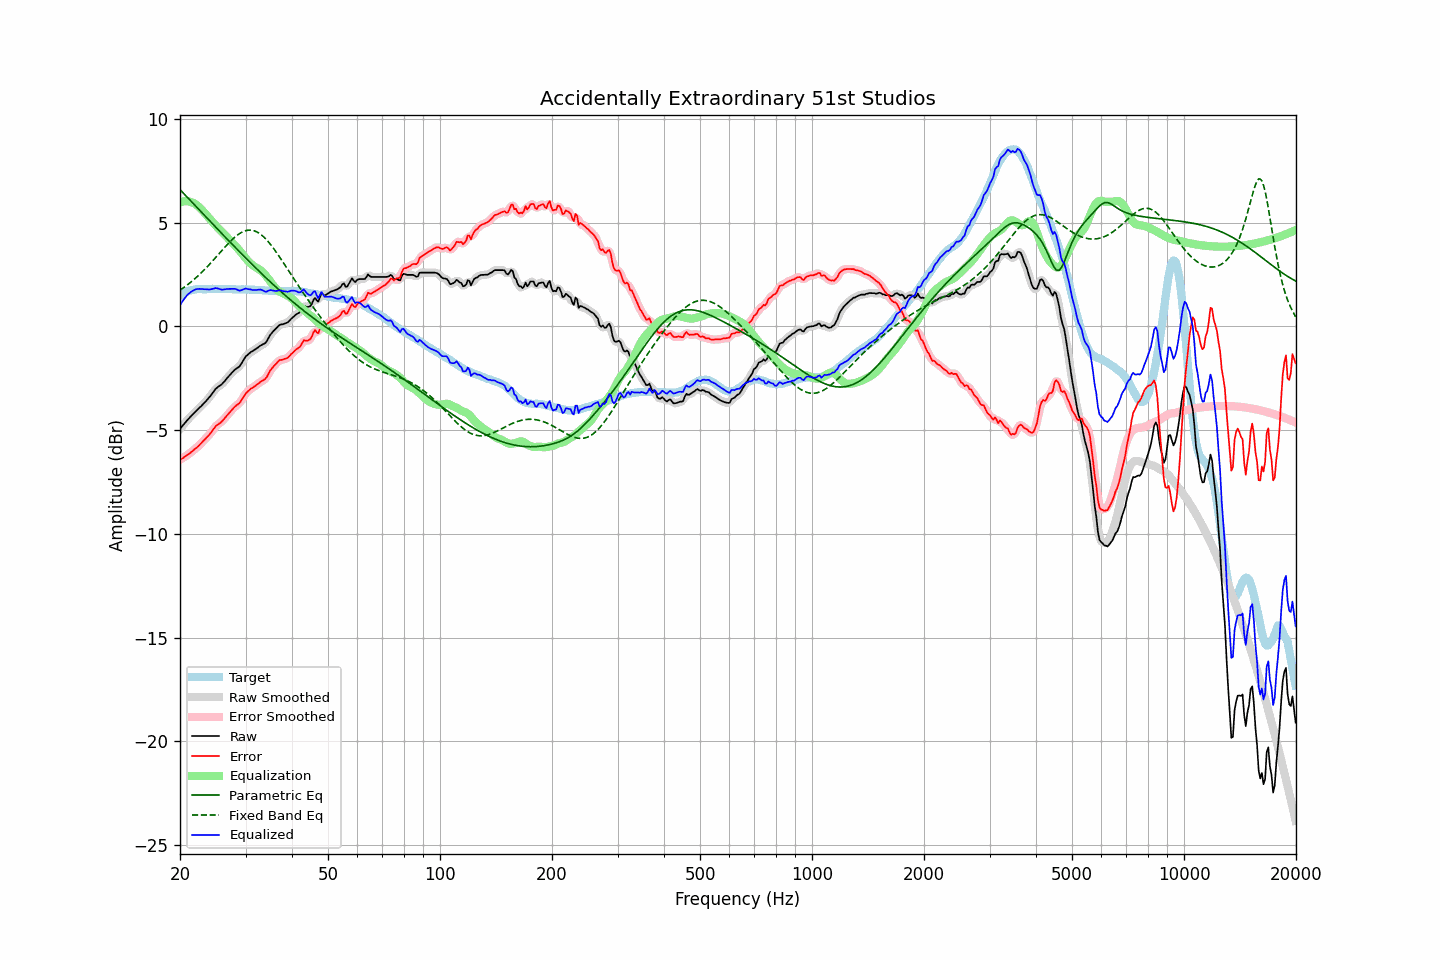

Values plotted in this chart, from the file beside it:
frequency, raw, error, smoothed, error_smoothed, equalization, parametric_eq, fixed_band_eq, equalized_raw, equalized_smoothed, target
20.00, -4.94, -6.42, -4.94, -6.43, 5.97, 6.59, 1.74, 1.02, 1.02, 1.48
20.20, -4.85, -6.38, -4.85, -6.38, 5.99, 6.51, 1.79, 1.14, 1.15, 1.53
20.40, -4.76, -6.34, -4.76, -6.33, 6.01, 6.43, 1.85, 1.25, 1.26, 1.58
20.61, -4.66, -6.27, -4.66, -6.28, 6.03, 6.34, 1.90, 1.36, 1.36, 1.61
20.81, -4.57, -6.23, -4.57, -6.23, 6.03, 6.26, 1.96, 1.46, 1.46, 1.66
21.02, -4.48, -6.18, -4.48, -6.18, 6.02, 6.18, 2.02, 1.54, 1.54, 1.70
21.23, -4.40, -6.12, -4.40, -6.12, 6.01, 6.10, 2.08, 1.61, 1.61, 1.72
21.44, -4.32, -6.06, -4.32, -6.06, 5.99, 6.02, 2.15, 1.66, 1.66, 1.74
21.66, -4.24, -6.00, -4.24, -6.00, 5.96, 5.93, 2.21, 1.72, 1.72, 1.76
21.87, -4.16, -5.93, -4.16, -5.93, 5.92, 5.85, 2.28, 1.76, 1.76, 1.77
22.09, -4.08, -5.87, -4.08, -5.87, 5.87, 5.77, 2.34, 1.79, 1.78, 1.79
22.31, -4.01, -5.81, -4.01, -5.80, 5.81, 5.69, 2.42, 1.80, 1.80, 1.80
22.54, -3.93, -5.73, -3.93, -5.73, 5.74, 5.61, 2.49, 1.80, 1.80, 1.80
22.76, -3.86, -5.66, -3.86, -5.65, 5.66, 5.53, 2.56, 1.80, 1.80, 1.80
22.99, -3.78, -5.57, -3.78, -5.57, 5.58, 5.44, 2.64, 1.80, 1.80, 1.78
23.22, -3.70, -5.49, -3.70, -5.49, 5.49, 5.36, 2.72, 1.79, 1.79, 1.78
23.45, -3.62, -5.40, -3.62, -5.41, 5.41, 5.28, 2.79, 1.79, 1.79, 1.78
23.69, -3.53, -5.33, -3.54, -5.33, 5.32, 5.20, 2.88, 1.78, 1.78, 1.79
23.92, -3.45, -5.24, -3.45, -5.24, 5.22, 5.12, 2.96, 1.77, 1.78, 1.79
24.16, -3.35, -5.15, -3.35, -5.15, 5.13, 5.04, 3.04, 1.78, 1.78, 1.80
24.40, -3.24, -5.05, -3.24, -5.05, 5.04, 4.96, 3.13, 1.80, 1.80, 1.81
24.65, -3.14, -4.94, -3.14, -4.94, 4.96, 4.88, 3.21, 1.81, 1.82, 1.80
24.89, -3.03, -4.83, -3.04, -4.84, 4.87, 4.79, 3.30, 1.84, 1.83, 1.80
25.14, -2.96, -4.76, -2.96, -4.76, 4.79, 4.71, 3.39, 1.83, 1.83, 1.80
25.39, -2.90, -4.71, -2.90, -4.70, 4.71, 4.63, 3.47, 1.81, 1.81, 1.81
25.65, -2.85, -4.66, -2.85, -4.65, 4.64, 4.55, 3.56, 1.78, 1.79, 1.81
25.91, -2.79, -4.59, -2.79, -4.59, 4.56, 4.47, 3.65, 1.77, 1.77, 1.79
26.16, -2.71, -4.50, -2.71, -4.50, 4.48, 4.39, 3.74, 1.77, 1.77, 1.79
26.43, -2.62, -4.42, -2.62, -4.41, 4.40, 4.31, 3.82, 1.78, 1.78, 1.79
26.69, -2.52, -4.31, -2.53, -4.32, 4.32, 4.23, 3.91, 1.80, 1.80, 1.79
26.96, -2.43, -4.23, -2.43, -4.23, 4.23, 4.15, 3.99, 1.80, 1.80, 1.80
27.23, -2.34, -4.14, -2.34, -4.14, 4.15, 4.07, 4.07, 1.81, 1.80, 1.80
27.50, -2.26, -4.06, -2.26, -4.05, 4.07, 3.99, 4.15, 1.80, 1.81, 1.80
27.77, -2.18, -3.97, -2.18, -3.97, 3.99, 3.91, 4.22, 1.81, 1.81, 1.79
28.05, -2.10, -3.89, -2.11, -3.89, 3.91, 3.83, 4.29, 1.81, 1.80, 1.78
28.33, -2.04, -3.81, -2.05, -3.82, 3.83, 3.75, 4.35, 1.79, 1.78, 1.77
28.62, -1.99, -3.76, -1.99, -3.76, 3.74, 3.67, 4.41, 1.75, 1.75, 1.77
28.90, -1.93, -3.71, -1.92, -3.69, 3.65, 3.59, 4.47, 1.72, 1.73, 1.78
29.19, -1.82, -3.59, -1.82, -3.59, 3.56, 3.52, 4.51, 1.73, 1.74, 1.77
29.48, -1.69, -3.48, -1.69, -3.47, 3.46, 3.44, 4.55, 1.77, 1.77, 1.79
29.78, -1.56, -3.34, -1.57, -3.34, 3.36, 3.36, 4.59, 1.80, 1.80, 1.77
30.08, -1.44, -3.23, -1.46, -3.24, 3.27, 3.28, 4.61, 1.82, 1.81, 1.78
30.38, -1.38, -3.15, -1.37, -3.15, 3.18, 3.20, 4.63, 1.80, 1.80, 1.77
30.68, -1.31, -3.08, -1.31, -3.08, 3.09, 3.13, 4.63, 1.78, 1.79, 1.77
30.99, -1.24, -3.01, -1.25, -3.02, 3.02, 3.05, 4.64, 1.78, 1.77, 1.77
31.30, -1.20, -2.97, -1.20, -2.96, 2.95, 2.97, 4.62, 1.75, 1.76, 1.76
31.61, -1.15, -2.91, -1.15, -2.91, 2.90, 2.90, 4.61, 1.75, 1.75, 1.76
31.93, -1.10, -2.86, -1.10, -2.86, 2.85, 2.82, 4.58, 1.75, 1.75, 1.76
32.24, -1.05, -2.80, -1.05, -2.80, 2.81, 2.74, 4.54, 1.76, 1.76, 1.75
32.57, -0.99, -2.75, -0.99, -2.74, 2.76, 2.67, 4.50, 1.77, 1.77, 1.75
32.89, -0.93, -2.68, -0.94, -2.69, 2.70, 2.59, 4.44, 1.77, 1.77, 1.75
33.22, -0.89, -2.63, -0.90, -2.64, 2.64, 2.52, 4.38, 1.75, 1.74, 1.74
33.55, -0.85, -2.59, -0.86, -2.59, 2.56, 2.45, 4.31, 1.71, 1.71, 1.74
33.89, -0.81, -2.54, -0.80, -2.53, 2.48, 2.37, 4.24, 1.67, 1.68, 1.72
34.23, -0.71, -2.44, -0.70, -2.42, 2.39, 2.30, 4.16, 1.67, 1.69, 1.73
34.57, -0.57, -2.29, -0.58, -2.30, 2.29, 2.23, 4.07, 1.71, 1.71, 1.72
34.92, -0.43, -2.15, -0.45, -2.16, 2.18, 2.15, 3.97, 1.75, 1.73, 1.71
35.27, -0.33, -2.04, -0.33, -2.04, 2.07, 2.08, 3.88, 1.74, 1.74, 1.71
35.62, -0.24, -1.95, -0.24, -1.95, 1.96, 2.01, 3.77, 1.72, 1.72, 1.71
35.97, -0.16, -1.86, -0.16, -1.87, 1.87, 1.94, 3.67, 1.71, 1.71, 1.70
... 635 more rows
